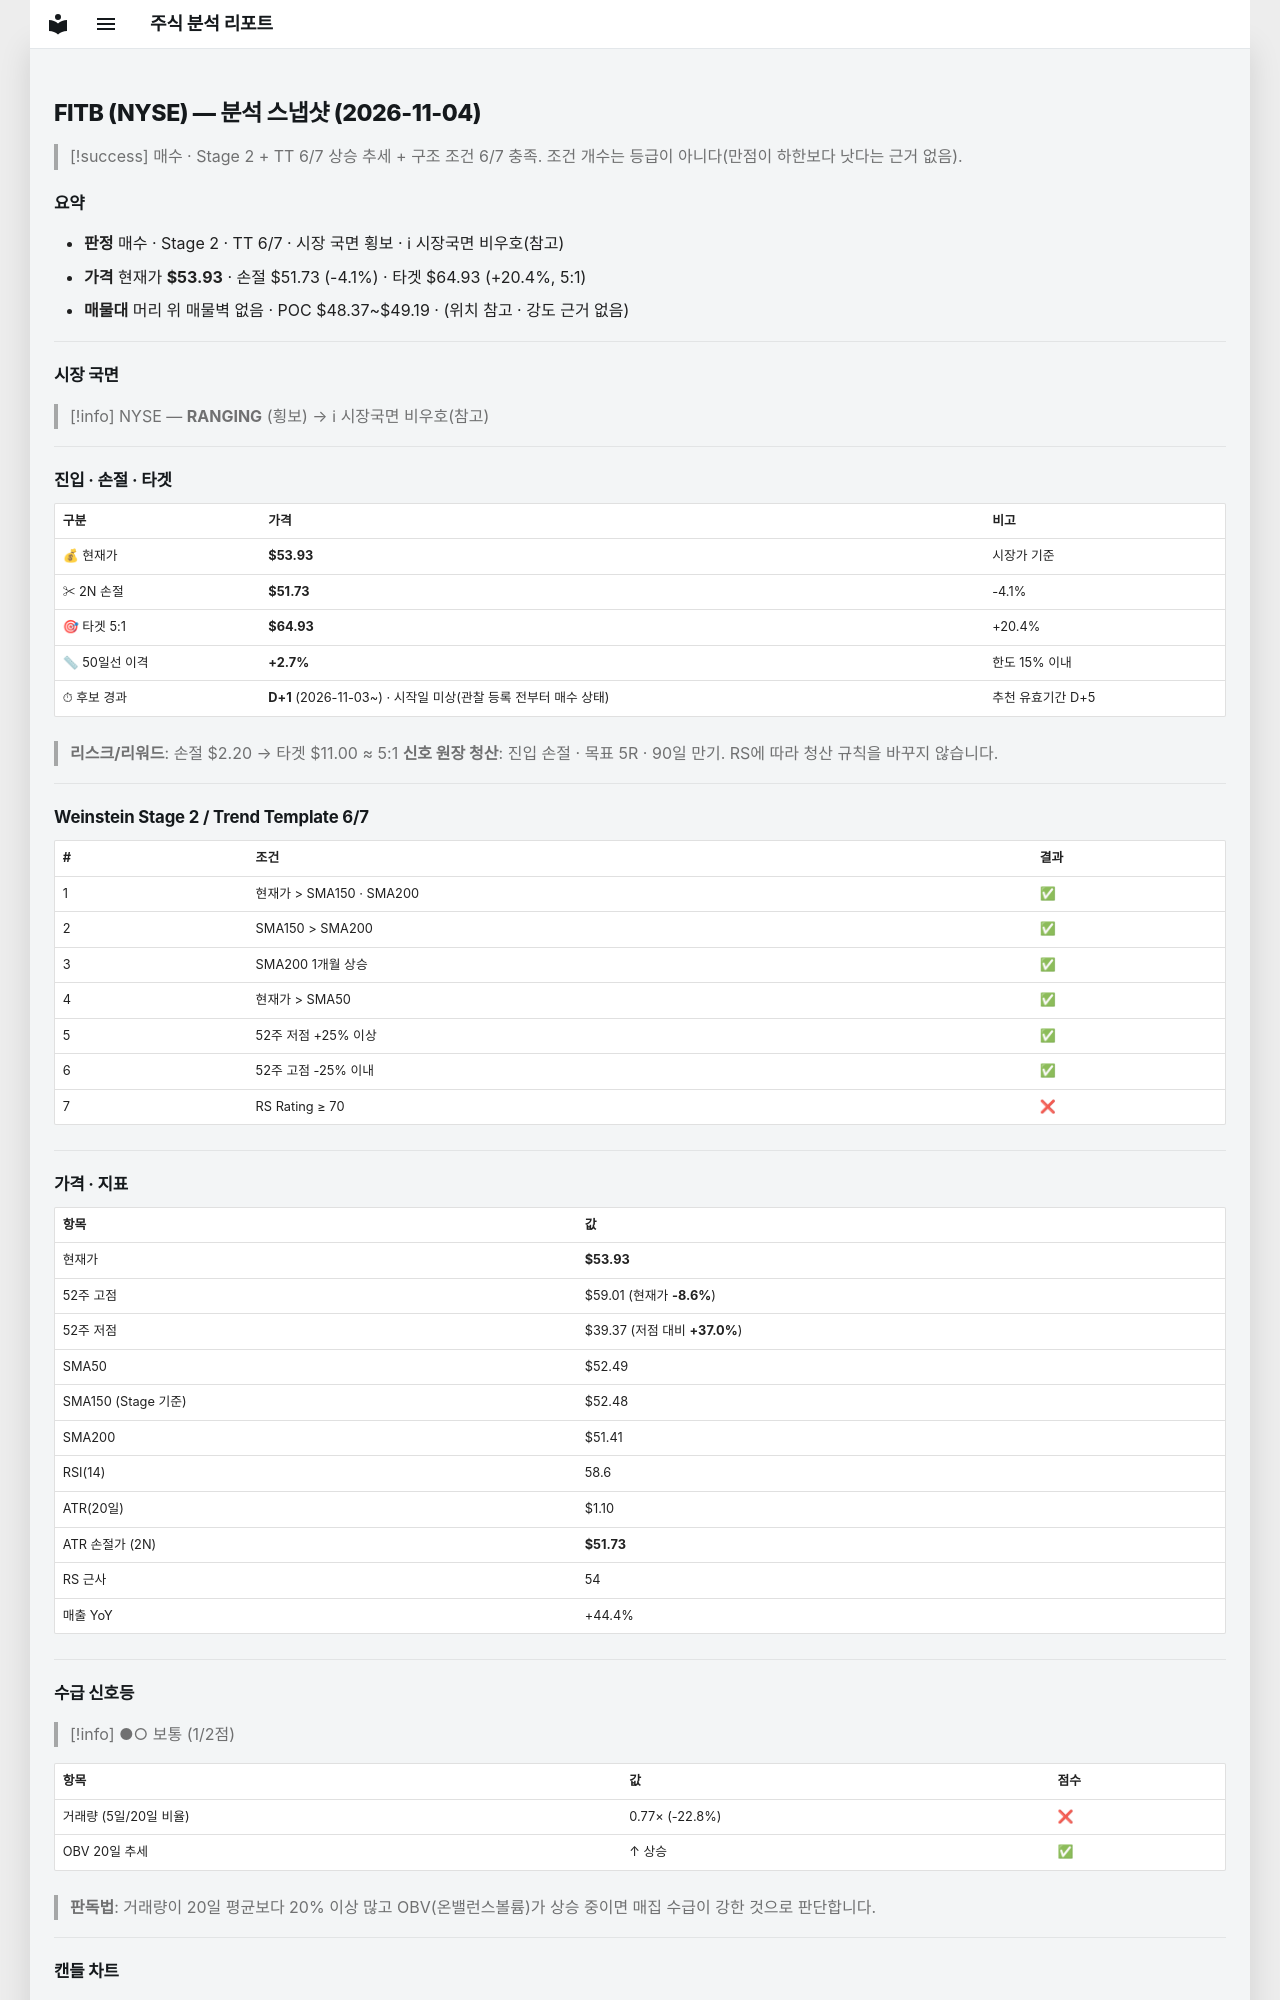

repository: soloandco/stock-reports · page: snapshots/FITB-2026-11-04/index.html · generator: mkdocs

---
type: analysis-snapshot
title: FITB 분석 스냅샷
ticker: FITB
market: NYSE
created: 2026-11-04
updated: 2026-11-04
bar-date: 2026-11-03
verdict: 매수관찰
real-rr: 1.92
sma50-gap-pct: 2.7
candidate-days: 1
candidate-since: 2026-11-03
candidate-start-unknown: true
weekly-position: 저항대아래
weekly-overhead-price: 58.15
weekly-overhead-pct: 7.8
stage: 2
trend-template-score: 6
tt-max: 7
ma-set: sma-50-150-200
price: 53.93000030517578
stop-price: 51.72903581184444
market-regime: RANGING
supply-demand-score: 1/2
supply-demand-label: 보통
status: tracking
tags:
  - stock-agent
  - watchlist
  - FITB
  - analysis
related:
  - "[[analysis-template]]"
---

# FITB (NYSE) — 분석 스냅샷 (2026-11-04)

> [!success] 매수 · Stage 2 + TT 6/7
> 상승 추세 + 구조 조건 6/7 충족. 조건 개수는 등급이 아니다(만점이 하한보다 낫다는 근거 없음).

## 요약

- **판정** 매수 · Stage 2 · TT 6/7 · 시장 국면 횡보 · ℹ 시장국면 비우호(참고)
- **가격** 현재가 **$53.93** · 손절 $51.73 (-4.1%) · 타겟 $64.93 (+20.4%, 5:1)
- **매물대** 머리 위 매물벽 없음 · POC $48.37~$49.19 · (위치 참고 · 강도 근거 없음)

---

## 시장 국면

> [!info] NYSE — **RANGING** (횡보) → ℹ 시장국면 비우호(참고)

---

## 진입 · 손절 · 타겟

| 구분 | 가격 | 비고 |
|------|------|------|
| 💰 현재가 | **$53.93** | 시장가 기준 |
| ✂ 2N 손절 | **$51.73** | -4.1% |
| 🎯 타겟 5:1 | **$64.93** | +20.4% |
| 📏 50일선 이격 | **+2.7%** | 한도 15% 이내 |
| ⏱ 후보 경과 | **D+1** (2026-11-03~) · 시작일 미상(관찰 등록 전부터 매수 상태) | 추천 유효기간 D+5 |

> **리스크/리워드**: 손절 $2.20 → 타겟 $11.00 ≈ 5:1
> **신호 원장 청산**: 진입 손절 · 목표 5R · 90일 만기. RS에 따라 청산 규칙을 바꾸지 않습니다.

---

## Weinstein Stage 2 / Trend Template 6/7

| # | 조건 | 결과 |
|---|------|------|
| 1 | 현재가 > SMA150 · SMA200 | ✅ |
| 2 | SMA150 > SMA200 | ✅ |
| 3 | SMA200 1개월 상승 | ✅ |
| 4 | 현재가 > SMA50 | ✅ |
| 5 | 52주 저점 +25% 이상 | ✅ |
| 6 | 52주 고점 -25% 이내 | ✅ |
| 7 | RS Rating ≥ 70 | ❌ |

---

## 가격 · 지표

| 항목 | 값 |
|------|---|
| 현재가 | **$53.93** |
| 52주 고점 | $59.01 (현재가 **-8.6%**) |
| 52주 저점 | $39.37 (저점 대비 **+37.0%**) |
| SMA50 | $52.49 |
| SMA150 (Stage 기준) | $52.48 |
| SMA200 | $51.41 |
| RSI(14) | 58.6 |
| ATR(20일) | $1.10 |
| ATR 손절가 (2N) | **$51.73** |
| RS 근사 | 54 |
| 매출 YoY | +44.4% |

---
## 수급 신호등

> [!info] ●○ 보통 (1/2점)

| 항목 | 값 | 점수 |
|------|------|------|
| 거래량 (5일/20일 비율) | 0.77× (-22.8%) | ❌ |
| OBV 20일 추세 | ↑ 상승 | ✅ |

> **판독법**: 거래량이 20일 평균보다 20% 이상 많고 OBV(온밸런스볼륨)가 상승 중이면 매집 수급이 강한 것으로 판단합니다.

---
